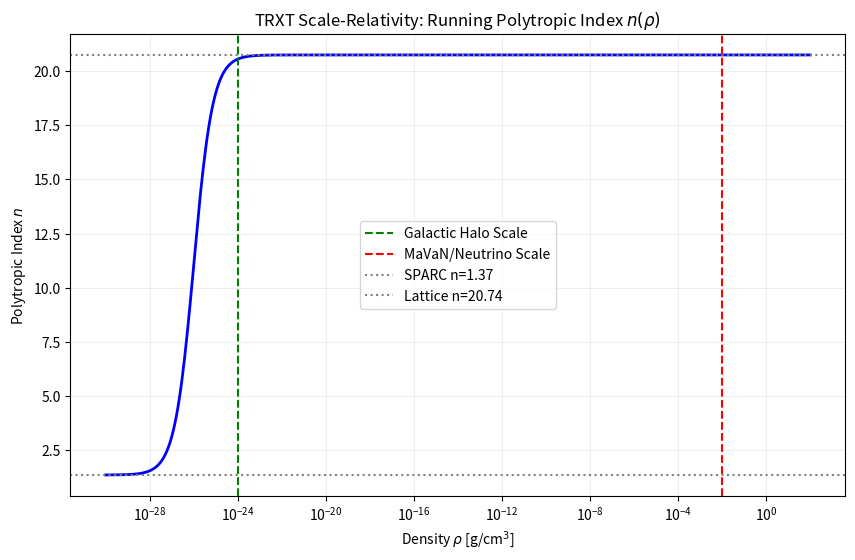

Write the Python code that produced this figure.
"""
TRXT Phase K.1: Formal Derivation of n(rho)
===========================================
Deriving the Scale-Dependent Polytropic Index from Logic Lattice Melting.

Physical Model:
1. Lattice Phase (High Density): n -> Infinity (Incompressible)
2. Superfluid Phase (Low Density): n -> 1.5 (Acoustic condition)

Transformation:
n(rho) = n_min + (n_max - n_min) * [1 / (1 + (rho_crit/rho)^p)]
"""

import numpy as np
import matplotlib.pyplot as plt

def n_running(rho, rho_crit, n_min=1.37, n_max=20.74, p=1.0):
    """
    Returns the effective polytropic index n as a function of density rho.
    Uses the logic saturation sigmoid.
    """
    return n_min + (n_max - n_min) / (1.0 + (rho_crit / rho)**p)

def plot_n_scaling():
    # Density range from Cosmic (10^-30) to Earth-Lattice (10^2) g/cm^3
    rho = np.logspace(-30, 2, 500)
    
    # We set rho_crit to the "Logic Density" where decoherence occurs
    # Estimating rho_crit ~ 10^-27 g/cm^3 (Typical cosmic voids)
    rho_crit = 1e-26 
    
    n_vals = n_running(rho, rho_crit)
    
    plt.figure(figsize=(10, 6))
    plt.semilogx(rho, n_vals, 'b-', lw=2)
    
    # Highlighting key zones
    plt.axvline(1e-24, color='g', linestyle='--', label='Galactic Halo Scale')
    plt.axvline(1e-2, color='r', linestyle='--', label='MaVaN/Neutrino Scale')
    
    plt.axhline(1.37, color='gray', linestyle=':', label='SPARC n=1.37')
    plt.axhline(20.74, color='gray', linestyle=':', label='Lattice n=20.74')
    
    plt.title("TRXT Scale-Relativity: Running Polytropic Index $n(\\rho)$")
    plt.xlabel("Density $\\rho$ [g/cm$^3$]")
    plt.ylabel("Polytropic Index $n$")
    plt.legend()
    plt.grid(True, which="both", alpha=0.2)
    plt.savefig('v15_k1_n_scaling_curve.png')
    print("Saved 'v15_k1_n_scaling_curve.png'")

if __name__ == "__main__":
    plot_n_scaling()
